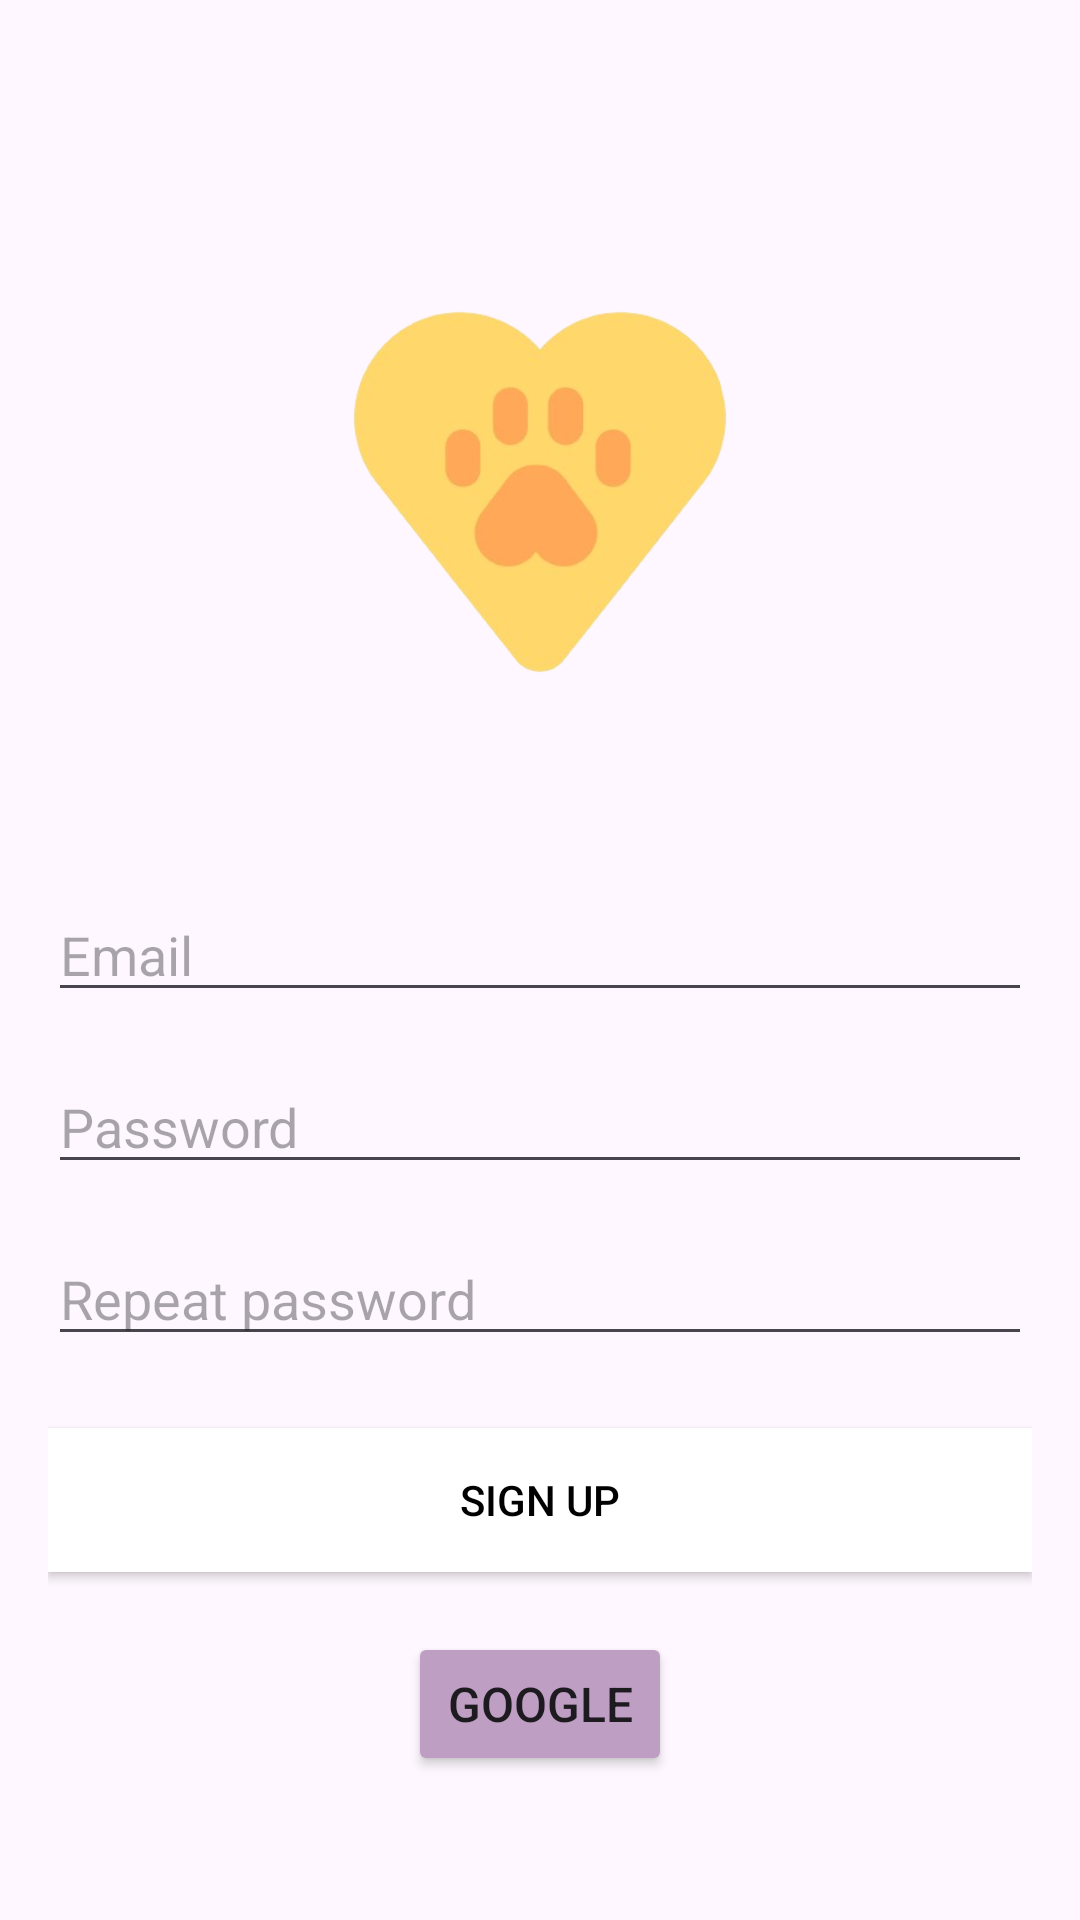

Layout XML and referenced resources for this Android screen:
<!-- AndroidManifest.xml: application theme Theme.Pawcare -->
<!-- res/layout/signup_screen.xml -->
<?xml version="1.0" encoding="utf-8"?>
<RelativeLayout xmlns:android="http://schemas.android.com/apk/res/android"
    android:layout_width="match_parent"
    android:layout_height="match_parent"
    android:padding="16dp">

    <ImageView
        android:id="@+id/signupLogo"
        android:layout_width="wrap_content"
        android:layout_height="wrap_content"
        android:src="@drawable/signup_logo"
        android:maxHeight="200dp"
        android:maxWidth="200dp"
        android:adjustViewBounds="true"
        android:scaleType="centerInside"
        android:layout_centerHorizontal="true"
        android:layout_marginTop="48dp"/>

    <EditText
        android:id="@+id/emailEditText"
        android:layout_width="match_parent"
        android:layout_height="wrap_content"
        android:layout_below="@id/signupLogo"
        android:layout_marginTop="32dp"
        android:hint="Email"
        android:inputType="text"/>

    <EditText
        android:id="@+id/passwordEditText"
        android:layout_width="match_parent"
        android:layout_height="wrap_content"
        android:layout_below="@id/emailEditText"
        android:layout_marginTop="16dp"
        android:hint="Password"
        android:inputType="textPassword"/>

    <EditText
        android:id="@+id/repeatPasswordEditText"
        android:layout_width="match_parent"
        android:layout_height="wrap_content"
        android:layout_below="@id/passwordEditText"
        android:layout_marginTop="16dp"
        android:hint="Repeat password"
        android:inputType="textPassword"/>

    <Button
        android:id="@+id/signUpButton"
        android:layout_width="match_parent"
        android:layout_height="wrap_content"
        android:layout_below="@id/repeatPasswordEditText"
        android:layout_marginTop="24dp"
        android:background="@color/white"
        android:text="SIGN UP"
        android:textColor="@color/black"
        android:textAllCaps="false"/>

    <Button
        android:id="@+id/buttongoogle"
        android:layout_width="wrap_content"
        android:layout_height="wrap_content"
        android:layout_below="@id/signUpButton"
        android:layout_centerInParent="true"
        android:layout_marginTop="20dp"
        android:backgroundTint="#BF9EC4"
        android:text="GOOGLE"
        android:textSize="16sp"

        />


</RelativeLayout>
<!-- resources referenced by this layout -->
<resources>
  <color name="black">#FF000000</color>
  <color name="white">#FFFFFFFF</color>
  <!-- drawable signup_logo: png bitmap (drawable, 55357 bytes) -->
  <style name="Theme.Pawcare" parent="Base.Theme.Pawcare" />
  <style name="Base.Theme.Pawcare" parent="Theme.Material3.DayNight.NoActionBar">
          
          
      </style>
</resources>
